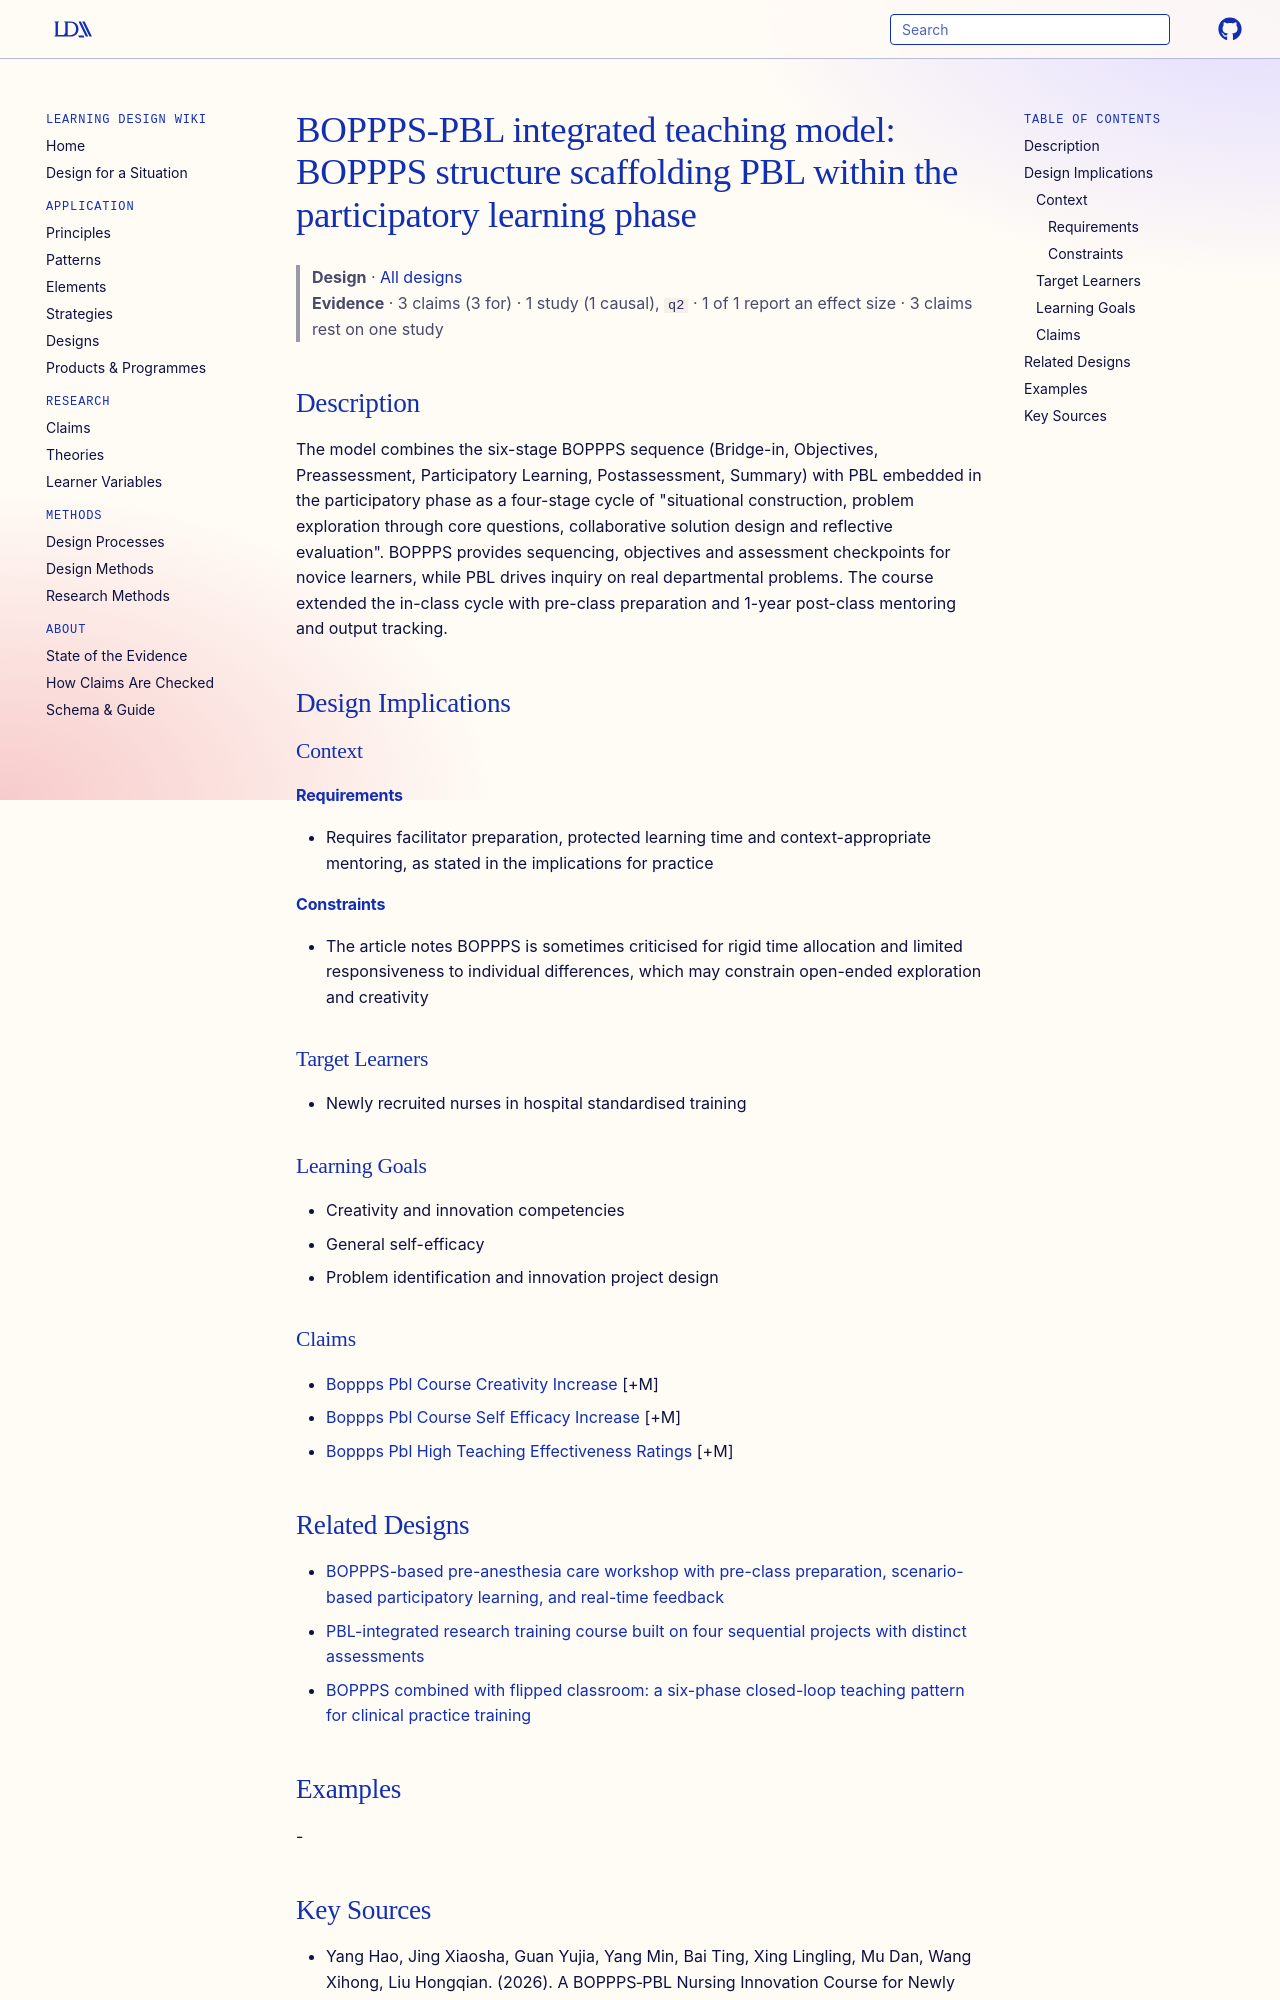

repository: Learning-Design-Alliance/learning-wiki · page: designs/boppps-pbl-integrated-model/index.html · generator: mkdocs

---
type: design
id: boppps-pbl-integrated-model
title: "BOPPPS-PBL integrated teaching model: BOPPPS structure scaffolding PBL within the participatory learning phase"
description: "The model combines the six-stage BOPPPS sequence (Bridge-in, Objectives, Preassessment, Participatory Learning, Postassessment, Summary) with PBL embedded in the participatory phase as a four-stage cycle of \"situation..."
status: review
generated:
  by: "process:settle-candidates"
  at: 2026-11-04
sources:
  - id: yang-hao-2026
    resource: "https://doi.org/10.1002/nop2.70734"
    title: "Yang Hao, Jing Xiaosha, Guan Yujia, Yang Min, Bai Ting, Xing Lingling, Mu Dan, Wang Xihong, Liu Hongqian. (2026). A BOPPPS‐PBL Nursing Innovation Course for Newly Recruited Nurses: A Single‐Group Quantitative Pilot Evaluation of Creativity, Self‐Efficacy and 1‐Year Project Outputs. Nursing Open. https://doi.org/10.1002/nop2.70734"
    author: Yang Hao, Jing Xiaosha, Guan Yujia, Yang Min, Bai Ting, Xing Lingling, Mu Dan, Wang Xihong, Liu Hongqian
---

# BOPPPS-PBL integrated teaching model: BOPPPS structure scaffolding PBL within the participatory learning phase

> **Design** · [All designs](index.md)
> **Evidence** · 3 claims (3 for) · 1 study (1 causal), `q2` · 1 of 1 report an effect size · 3 claims rest on one study

## Description
The model combines the six-stage BOPPPS sequence (Bridge-in, Objectives, Preassessment, Participatory Learning, Postassessment, Summary) with PBL embedded in the participatory phase as a four-stage cycle of "situational construction, problem exploration through core questions, collaborative solution design and reflective evaluation". BOPPPS provides sequencing, objectives and assessment checkpoints for novice learners, while PBL drives inquiry on real departmental problems. The course extended the in-class cycle with pre-class preparation and 1-year post-class mentoring and output tracking.

## Design Implications

### Context
#### Requirements
- Requires facilitator preparation, protected learning time and context-appropriate mentoring, as stated in the implications for practice
#### Constraints
- The article notes BOPPPS is sometimes criticised for rigid time allocation and limited responsiveness to individual differences, which may constrain open-ended exploration and creativity

### Target Learners
- Newly recruited nurses in hospital standardised training

### Learning Goals
- Creativity and innovation competencies
- General self-efficacy
- Problem identification and innovation project design

### Claims
- [Boppps Pbl Course Creativity Increase](../claims/boppps-pbl-course-creativity-increase.md) [+M]
- [Boppps Pbl Course Self Efficacy Increase](../claims/boppps-pbl-course-self-efficacy-increase.md) [+M]
- [Boppps Pbl High Teaching Effectiveness Ratings](../claims/boppps-pbl-high-teaching-effectiveness-ratings.md) [+M]
